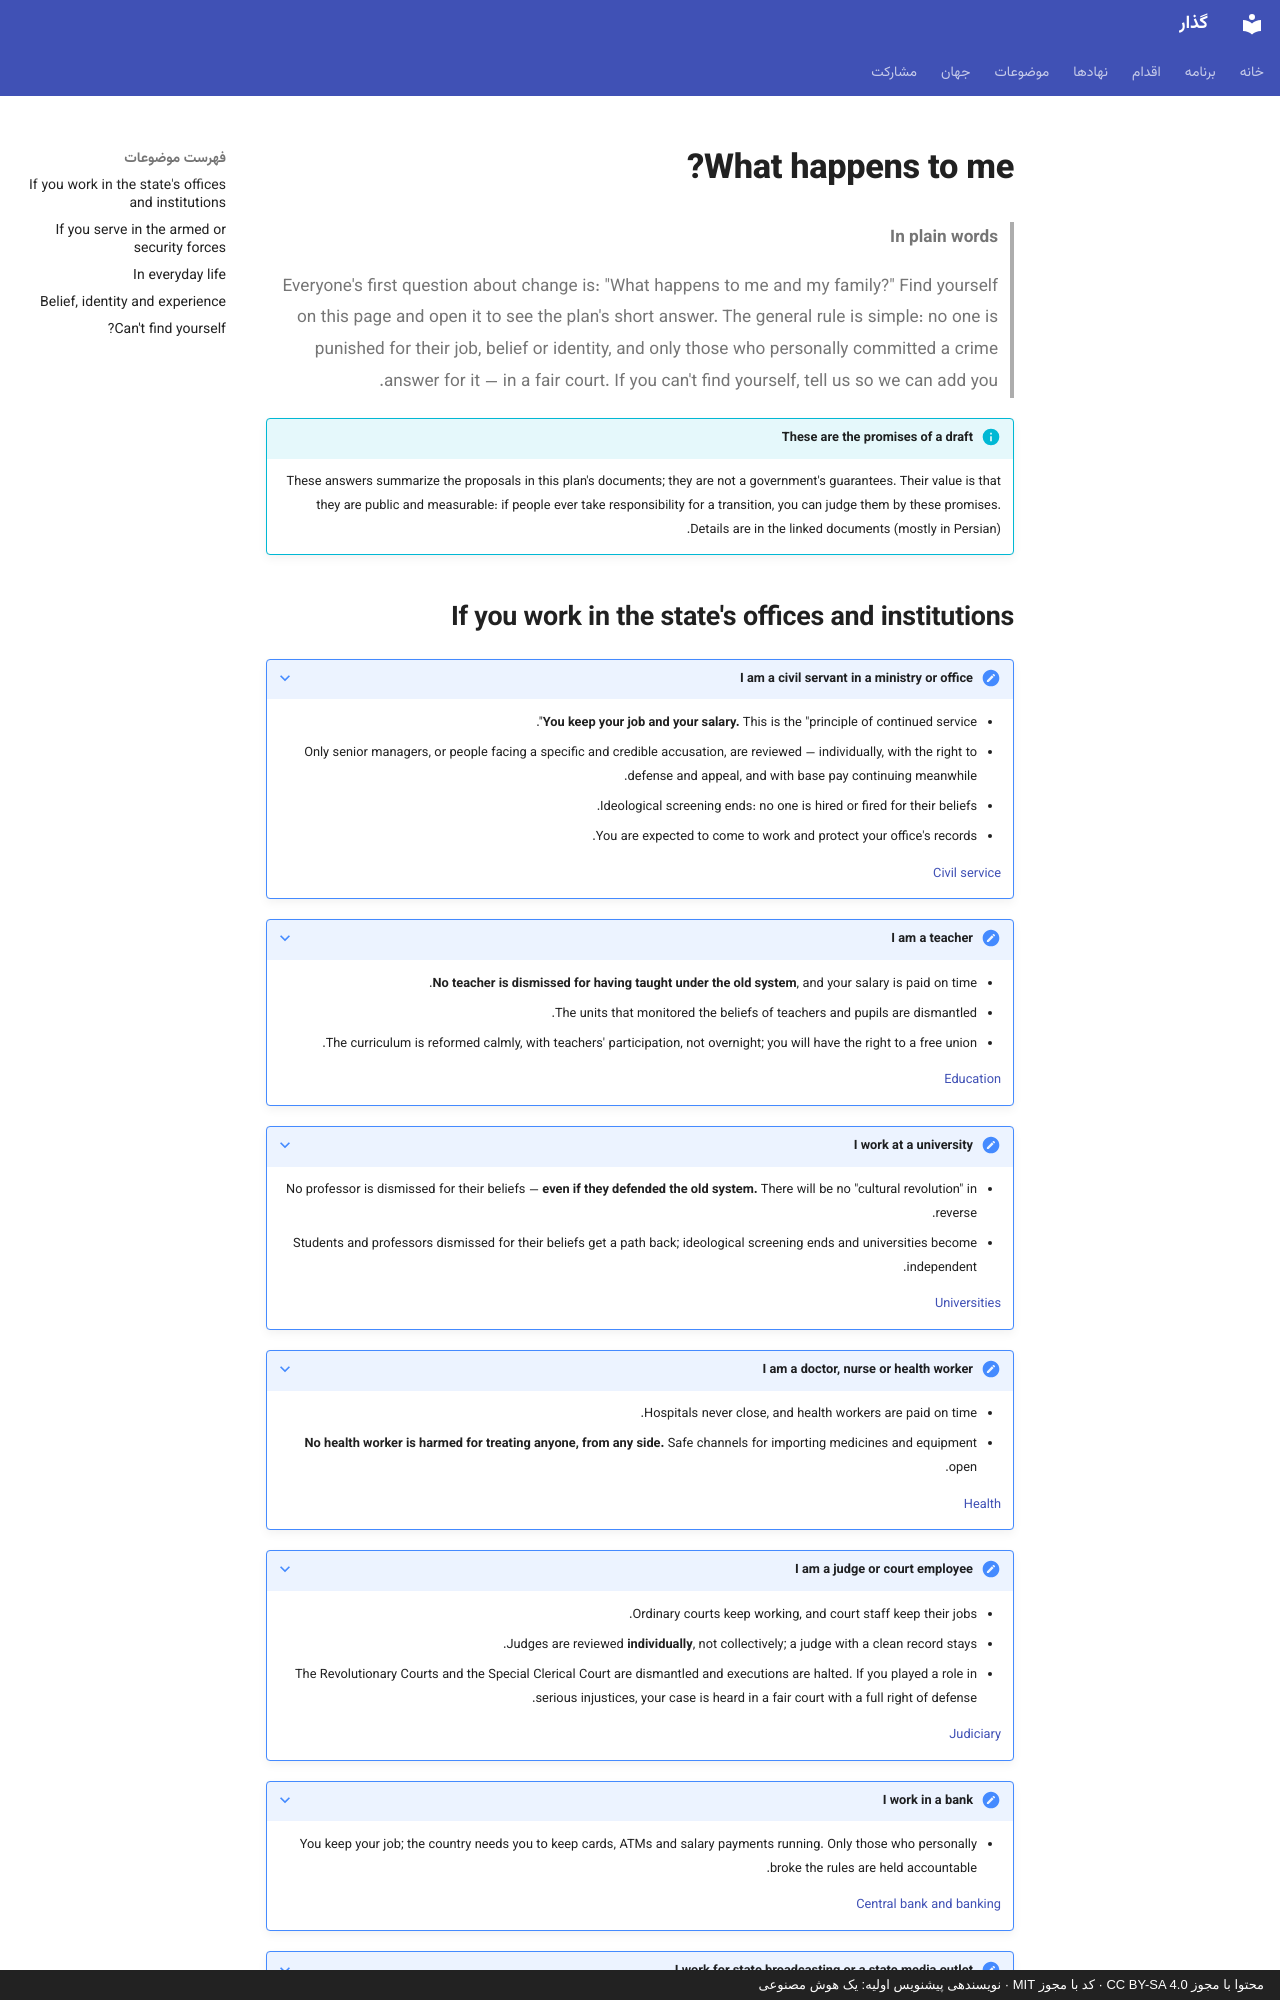

repository: 25mordad/iran-gozar · page: what-happens-to-me.en/index.html · generator: mkdocs · copyright: محتوا با مجوز CC BY-SA 4.0 · کد با مجوز MIT · نویسندهی پیشنویس اولیه: یک هوش مصنوعی

---
title: What happens to me?
description: The plan's short answer to every citizen, by job, belief and life situation
status: draft
---

# What happens to me?

> **In plain words**
>
> Everyone's first question about change is: "What happens to me and my family?"
> Find yourself on this page and open it to see the plan's short answer.
> The general rule is simple: no one is punished for their job, belief or identity, and only those who personally committed a crime answer for it — in a fair court.
> If you can't find yourself, tell us so we can add you.

!!! info "These are the promises of a draft"

    These answers summarize the proposals in this plan's documents; they are not a government's guarantees.
    Their value is that they are public and measurable: if people ever take responsibility for a transition, you can judge them by these promises.
    Details are in the linked documents (mostly in Persian).
